Run: headless pygame with SDL's dummy video driver; simulated clock (each Clock.tick advances the game by its frame time, no real sleeping); random seed 0; keys injected as events and as key.get_pressed() state; no mouse input.
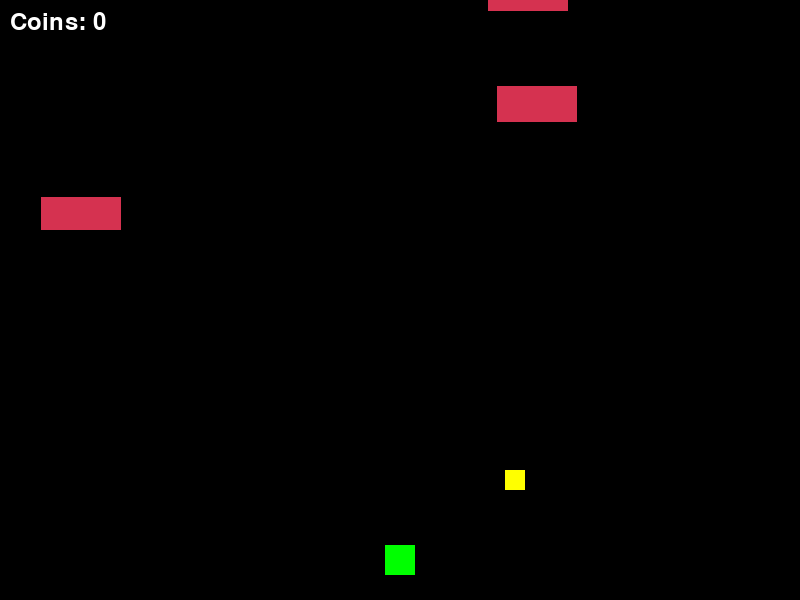
Frame 1 of 4 · flips 1–60 · no input
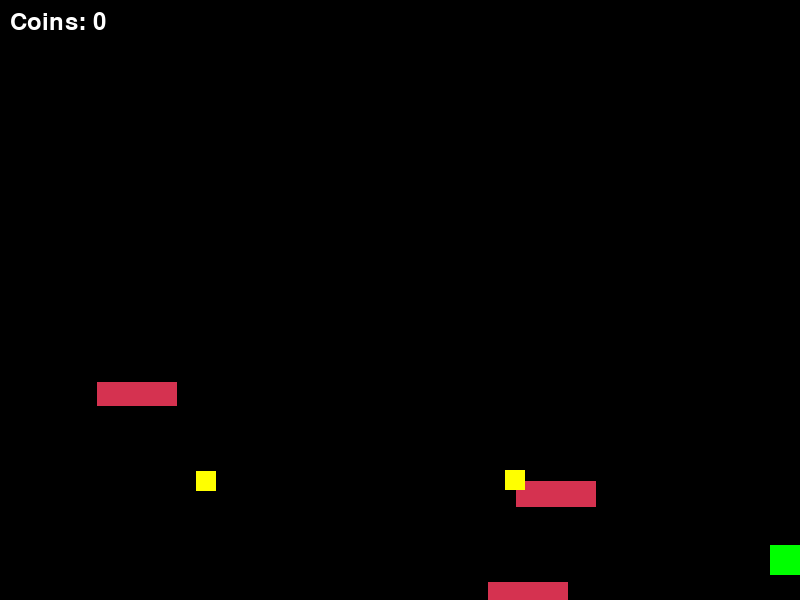
Frame 2 of 4 · flips 61–180 · tapped SPACE, RETURN · held RIGHT (→), D
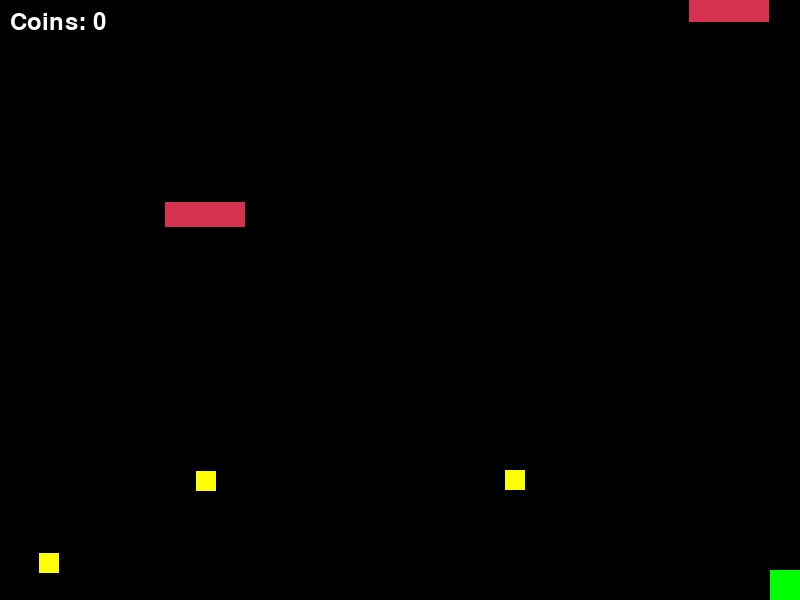
Frame 3 of 4 · flips 181–300 · held DOWN (↓), S
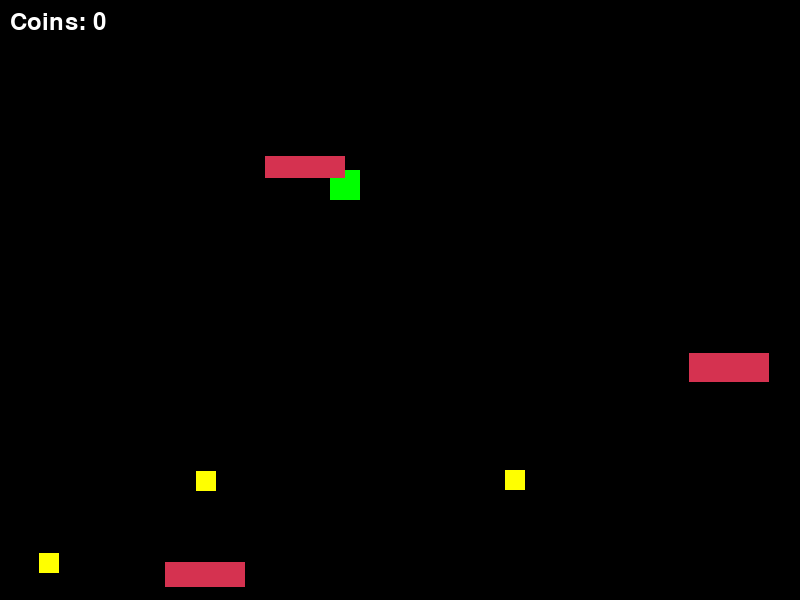
Frame 4 of 4 · flips 301–420 · held LEFT (←), A, UP (↑), W

The pygame program that drew these frames:

import pygame
import random
from datetime import datetime

# Initialize the pygame module
pygame.init()

# Game parameters
WIDTH, HEIGHT = 800, 600  # Screen dimensions
PLAYER_ACC = 0.9         # Acceleration for player movement
FRICTION = -0.12         # Friction affecting player movement (deceleration)
FPS = 60                 # Frames per second (game refresh rate)
WALL_SPEED = 5           # Speed at which walls move down the screen

# Color definitions
WHITE = (255, 255, 255)
RED = (213, 50, 80)
GREEN = (0, 255, 0)
BLUE = (0, 0, 255)
YELLOW = (255, 255, 0)
BACKGROUND_COLOR = (0, 0, 0)

COIN_COUNTER = 0

class Player(pygame.sprite.Sprite):
    def __init__(self, x, y):
        pygame.sprite.Sprite.__init__(self)
        self.image = pygame.Surface((30, 30))  # Create a rectangular player surface
        self.image.fill(GREEN)                 # Fill the player with green color
        self.rect = self.image.get_rect()      # Get the rectangular area covering the player
        self.rect.center = (x, y)              # Position the player at given (x, y)
        self.vel_x = 0  # Horizontal velocity
        self.vel_y = 0  # Vertical velocity <-- Added

    def update(self, keys):
        # Horizontal movement (left/right)
        if keys[pygame.K_LEFT]:
            self.vel_x -= PLAYER_ACC
        if keys[pygame.K_RIGHT]:
            self.vel_x += PLAYER_ACC

        # Vertical movement (up/down) <-- Added
        if keys[pygame.K_UP]:
            self.vel_y -= PLAYER_ACC
        if keys[pygame.K_DOWN]:
            self.vel_y += PLAYER_ACC

        # Apply friction to horizontal velocity
        self.vel_x += self.vel_x * FRICTION
        # Update player's horizontal position
        self.rect.x += self.vel_x

        # Apply friction to vertical velocity <-- Added
        self.vel_y += self.vel_y * FRICTION
        # Update player's vertical position <-- Added
        self.rect.y += self.vel_y

        # Ensure player doesn't move outside the screen horizontally
        if self.rect.right > WIDTH:
            self.rect.right = WIDTH
        if self.rect.left < 0:
            self.rect.left = 0

        # Ensure player doesn't move outside the screen vertically <-- Added
        if self.rect.bottom > HEIGHT:
            self.rect.bottom = HEIGHT
        if self.rect.top < 0:
            self.rect.top = 0

class Coin(pygame.sprite.Sprite):
    def __init__(self, x, y):
        super().__init__()
        self.image = pygame.Surface((20, 20))
        self.image.fill(YELLOW)
        self.rect = self.image.get_rect()
        self.rect.x = x
        self.rect.y = y

    def update(self):
        pass

# Define Wall class
class Wall(pygame.sprite.Sprite):
    def __init__(self, x, y, w, h, existing_walls=None):
        super().__init__()
        self.image = pygame.Surface((w, h))  # Create wall surface with given width and height
        self.image.fill(RED)                 # Fill the wall with red color
        self.rect = self.image.get_rect(topleft=(x, y))  # Position the wall at the given (x, y)

        # Ensure new walls don't overlap with existing walls
        if existing_walls:
            while pygame.sprite.spritecollideany(self, existing_walls, collided=None):
                self.rect.y = random.randint(-100, -40)

    def update(self):
        # Move the wall down the screen
        self.rect.y += WALL_SPEED
        # Remove wall from game if it moves past the bottom edge of the screen
        if self.rect.top > HEIGHT:
            self.kill()

def responwn_and_collect_coin(all_sprites, coins, player, chance_per_frame=0.005):
    if random.random() < chance_per_frame:  # 0.2% chance every frame to spawn a coin
        coin_x = random.randint(0, WIDTH - 20)
        coin_y = random.randint(HEIGHT // 2, HEIGHT - 20)  # only on the bottom half
        coin = Coin(coin_x, coin_y)
        all_sprites.add(coin)
        coins.add(coin)
        
    coin_hits = pygame.sprite.spritecollide(player, coins, True)  # The True means the coin will be deleted once collected
    for coin in coin_hits:
        global COIN_COUNTER
        COIN_COUNTER += 1


# Main game loop
def game_loop():
    # Setup display and game title
    screen = pygame.display.set_mode((WIDTH, HEIGHT))
    pygame.display.set_caption("Dodge the Wall - Flight Simulator")
    clock = pygame.time.Clock()

    all_sprites = pygame.sprite.Group()  # Group containing all sprites
    walls = pygame.sprite.Group()        # Group containing all wall sprites

    player = Player(WIDTH / 2, HEIGHT - 40)  # Instantiate player
    all_sprites.add(player)                 # Add player to all_sprites group

    running = True
    last_wall_y = 0                         # Track y-position of last generated wall
    start_time = datetime.now()
    
    coins = pygame.sprite.Group()
    
    while running:
        # Calculate elapsed time to adjust wall speed dynamically
        current_time = datetime.now()
        elapsed_time = (current_time - start_time).total_seconds()
        global WALL_SPEED
        WALL_SPEED = 5 + elapsed_time/5

        clock.tick(FPS)  # Cap the game loop to the defined FPS

        responwn_and_collect_coin(all_sprites, coins, player)

        # Generate new walls if there are fewer than 5 on screen
        if len(walls) < 5:
            WALL_WIDTH = 80
            WALL_HEIGHT = random.randint(20, 40)
            random_x = random.randint(0, WIDTH - WALL_WIDTH)
            # Ensure there's a gap between consecutive walls
            gap = 70
            random_y = last_wall_y - WALL_HEIGHT - gap
            last_wall_y = random_y

            wall = Wall(random_x, random_y, WALL_WIDTH, WALL_HEIGHT, walls)
            all_sprites.add(wall)
            walls.add(wall)

        # Check for user events like closing the game window
        for event in pygame.event.get():
            if event.type == pygame.QUIT:
                running = False

        # Update player and wall positions
        keys = pygame.key.get_pressed()
        player.update(keys)
        walls.update()

        # Check for collisions between player and walls
        hits = pygame.sprite.spritecollide(player, walls, False)
        if hits:
            running = False

        # Draw all sprites on screen and update the display
        screen.fill(BACKGROUND_COLOR)
        all_sprites.draw(screen)
        font = pygame.font.SysFont(None, 36)  # Default font, size 36
        text_surface = font.render(f"Coins: {COIN_COUNTER}", True, WHITE)
        screen.blit(text_surface, (10, 10))  # Draw at top-left
        pygame.display.flip()

    pygame.quit()  # End the game

# Start the game loop
game_loop()
